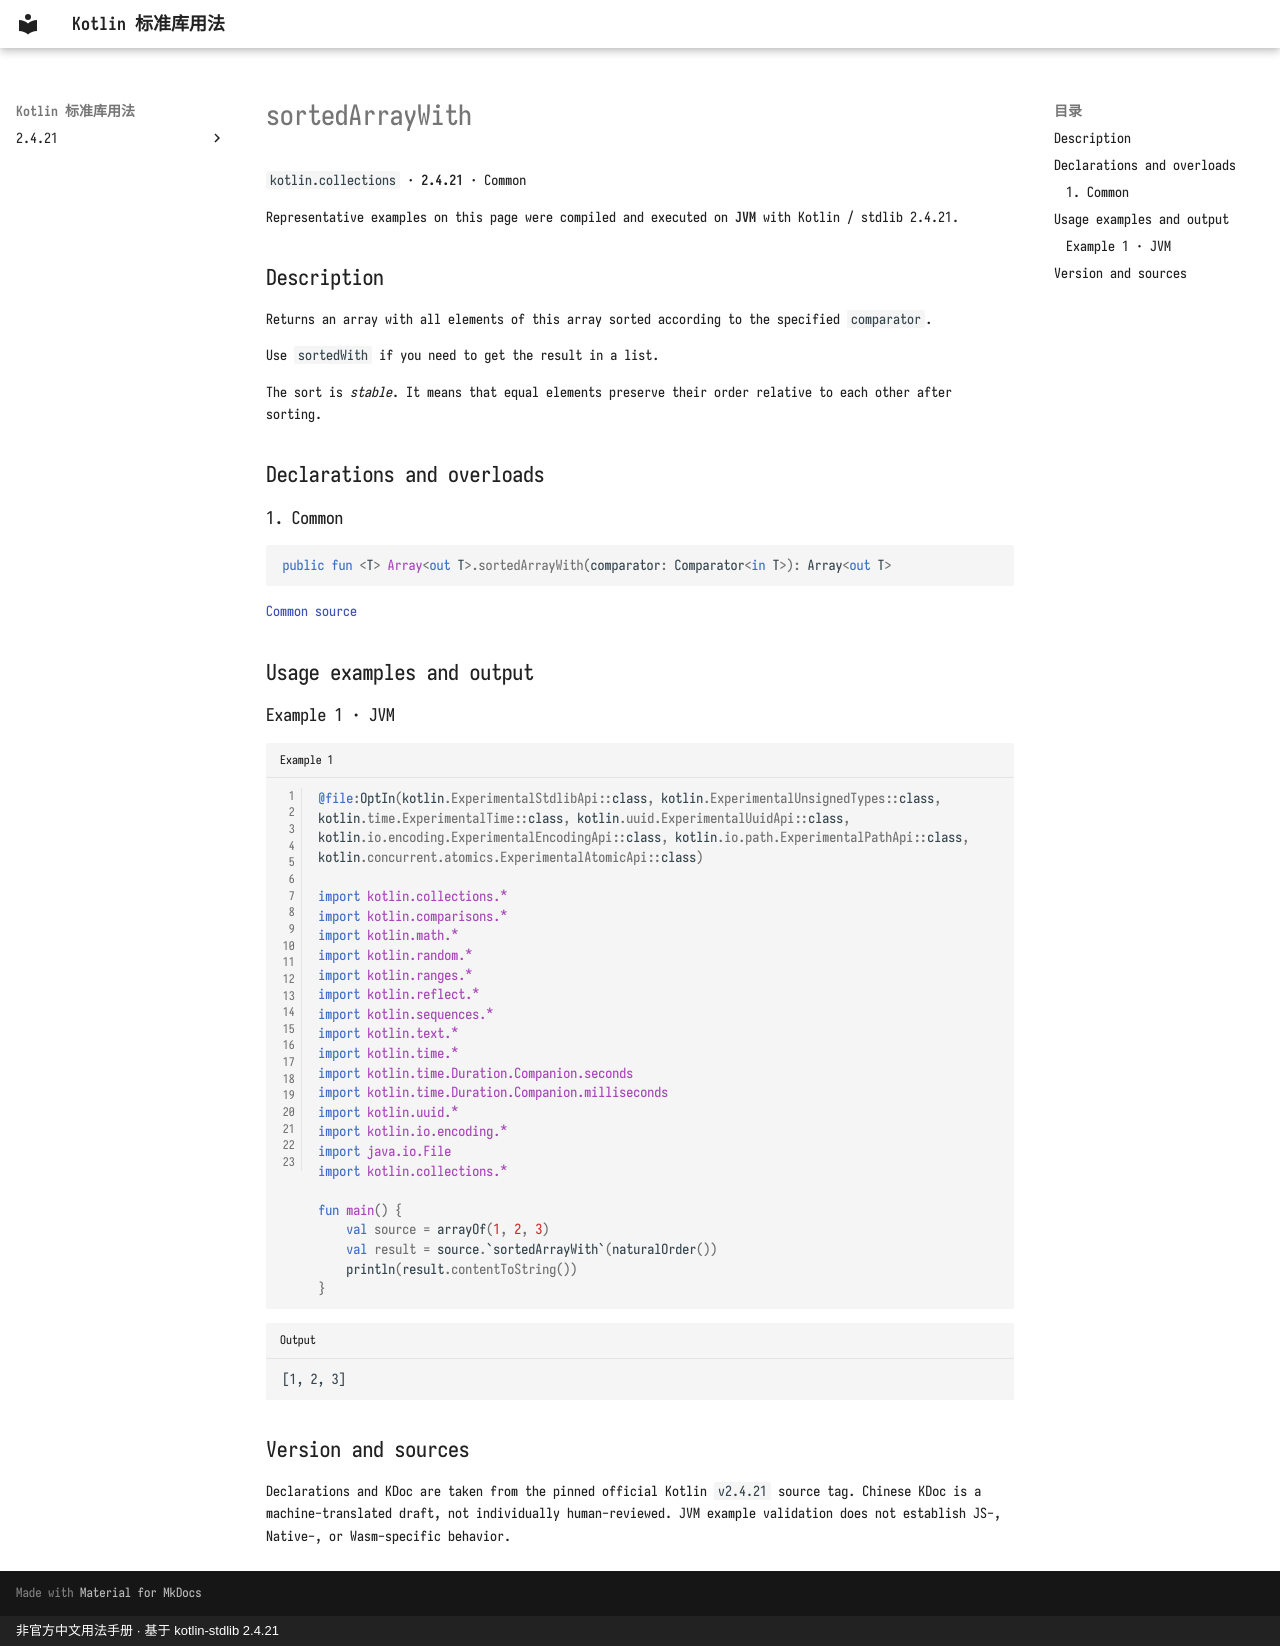

repository: oooooooko/kotlin-stdlib-docs · page: en/api/kotlin.collections/sortedarraywith--69fc08de/index.html · generator: mkdocs · copyright: 非官方中文用法手册 · 基于 kotlin-stdlib 2.4.21

# sortedArrayWith

`kotlin.collections` · **2.4.21** · Common

Representative examples on this page were compiled and executed on **JVM** with Kotlin / stdlib 2.4.21.

## Description

Returns an array with all elements of this array sorted according to the specified `comparator`.

Use `sortedWith` if you need to get the result in a list.

The sort is _stable_. It means that equal elements preserve their order relative to each other after sorting.

## Declarations and overloads

### 1. Common

```kotlin
public fun <T> Array<out T>.sortedArrayWith(comparator: Comparator<in T>): Array<out T>
```

[Common source](https://github.com/JetBrains/kotlin/blob/v2.4.21/libraries/stdlib/common/src/generated/_Arrays.kt#L7730)

## Usage examples and output

### Example 1 · JVM

```kotlin title="Example 1" linenums="1"
@file:OptIn(kotlin.ExperimentalStdlibApi::class, kotlin.ExperimentalUnsignedTypes::class, kotlin.time.ExperimentalTime::class, kotlin.uuid.ExperimentalUuidApi::class, kotlin.io.encoding.ExperimentalEncodingApi::class, kotlin.io.path.ExperimentalPathApi::class, kotlin.concurrent.atomics.ExperimentalAtomicApi::class)

import kotlin.collections.*
import kotlin.comparisons.*
import kotlin.math.*
import kotlin.random.*
import kotlin.ranges.*
import kotlin.reflect.*
import kotlin.sequences.*
import kotlin.text.*
import kotlin.time.*
import kotlin.time.Duration.Companion.seconds
import kotlin.time.Duration.Companion.milliseconds
import kotlin.uuid.*
import kotlin.io.encoding.*
import java.io.File
import kotlin.collections.*

fun main() {
    val source = arrayOf(1, 2, 3)
    val result = source.`sortedArrayWith`(naturalOrder())
    println(result.contentToString())
}
```

```text title="Output"
[1, 2, 3]
```

## Version and sources

Declarations and KDoc are taken from the pinned official Kotlin `v2.4.21` source tag. Chinese KDoc is a machine-translated draft, not individually human-reviewed. JVM example validation does not establish JS-, Native-, or Wasm-specific behavior.
